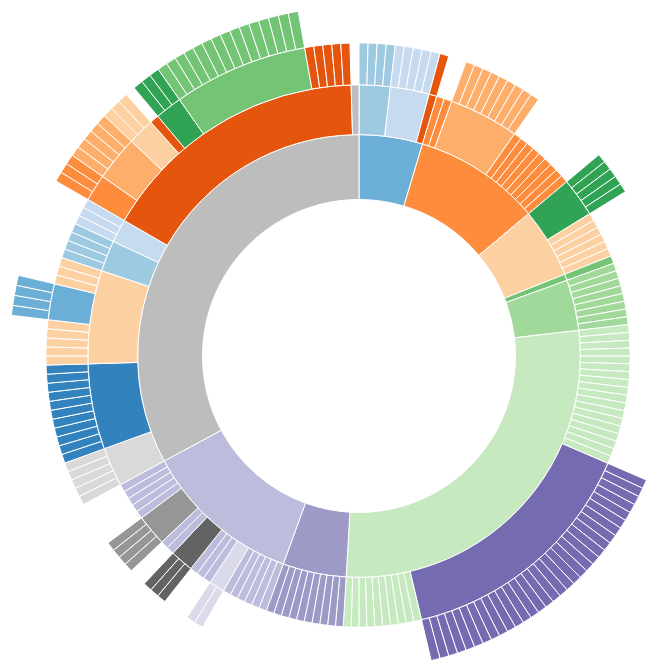
D3 v3 page, settled after 480 driven frames (8 s of simulated time); the page loaded 1 data file(s).


        function GetCheckedState () {
            var input = document.getElementById ("myInput");
            var isChecked = input.checked;
            isChecked = (isChecked)? "checked" : "not checked";
            alert ("The checkBox is " + isChecked);
        }
    
// ── sunburst.js
/*js file */
var width = 960,
    height = 700,
    radius = Math.min(width, height) / 2,
    color = d3.scale.category20c();

var svg = d3.select("body").append("svg")
    .attr("width", width)
    .attr("height", height)
  .append("g")
    .attr("transform", "translate(" + width / 2 + "," + height * .52 + ")");

var partition = d3.layout.partition()
    .sort(null)
    .size([2 * Math.PI, radius * radius])
    .value(function(d) { return 1; });

var arc = d3.svg.arc()
    .startAngle(function(d) { return d.x; })
    .endAngle(function(d) { return d.x + d.dx; })
    .innerRadius(function(d) { return Math.sqrt(d.y); })
    .outerRadius(function(d) { return Math.sqrt(d.y + d.dy); });

d3.json("flare.json", function(error, root) {
  var path = svg.datum(root).selectAll("path")
      .data(partition.nodes)
    .enter().append("path")
      .attr("display", function(d) { return d.depth ? null : "none"; }) // hide inner ring
      .attr("d", arc)
      .style("stroke", "#fff")
      .style("fill", function(d) { return color((d.children ? d : d.parent).name); })
      .style("fill-rule", "evenodd")
      .each(stash);

  d3.selectAll("input").on("change", function change() {
    var value = this.value === "count"
        ? function() { return 1; }
        : function(d) { return d.size; };

    path
        .data(partition.value(value).nodes)
      .transition()
        .duration(1500)
        .attrTween("d", arcTween);
  });
});

// Stash the old values for transition.
function stash(d) {
  d.x0 = d.x;
  d.dx0 = d.dx;
}

// Interpolate the arcs in data space.
function arcTween(a) {
  var i = d3.interpolate({x: a.x0, dx: a.dx0}, a);
  return function(t) {
    var b = i(t);
    a.x0 = b.x;
    a.dx0 = b.dx;
    return arc(b);
  };
}

d3.select(self.frameElement).style("height", height + "px");


### data: flare.json
{
 "name": "flare",
 "children": [
  {
   "name": "analytics",
   "children": [
    "{... 2 keys}",
    "{... 2 keys}",
    "{... 2 keys}"
   ]
  },
  {
   "name": "animate",
   "children": [
    "{... 2 keys}",
    "{... 2 keys}",
    "{... 2 keys}",
    "{... 2 keys}",
    "{... 2 keys}",
    "{... 2 keys}",
    "{... 2 keys}",
    "{... 2 keys}",
    "... 4 more items"
   ]
  },
  {
   "name": "data",
   "children": [
    "{... 2 keys}",
    "{... 2 keys}",
    "{... 2 keys}",
    "{... 2 keys}",
    "{... 2 keys}",
    "{... 2 keys}",
    "{... 2 keys}"
   ]
  },
  {
   "name": "display",
   "children": [
    "{... 2 keys}"
   ]
  },
  {
   "name": "physics",
   "children": [
    "{... 2 keys}",
    "{... 2 keys}",
    "{... 2 keys}",
    "{... 2 keys}",
    "{... 2 keys}",
    "{... 2 keys}",
    "{... 2 keys}",
    "{... 2 keys}"
   ]
  },
  {
   "name": "query",
   "children": [
    "{... 2 keys}",
    "{... 2 keys}",
    "{... 2 keys}",
    "{... 2 keys}",
    "{... 2 keys}",
    "{... 2 keys}",
    "{... 2 keys}",
    "{... 2 keys}",
    "... 21 more items"
   ]
  },
  {
   "name": "scale",
   "children": [
    "{... 2 keys}",
    "{... 2 keys}",
    "{... 2 keys}",
    "{... 2 keys}",
    "{... 2 keys}",
    "{... 2 keys}",
    "{... 2 keys}",
    "{... 2 keys}",
    "... 2 more items"
   ]
  },
  {
   "name": "util",
   "children": [
    "{... 2 keys}",
    "{... 2 keys}",
    "{... 2 keys}",
    "{... 2 keys}",
    "{... 2 keys}",
    "{... 2 keys}",
    "{... 2 keys}",
    "{... 2 keys}",
    "... 11 more items"
   ]
  },
  "... 1 more items"
 ]
}